Run: headless pygame with SDL's dummy video driver; simulated clock (each Clock.tick advances the game by its frame time, no real sleeping); random seed 0; keys injected as events and as key.get_pressed() state; mouse plan: one left click at the window centre at the start of phase 2, then a move to the lower-right quarter at the start of phase 3.
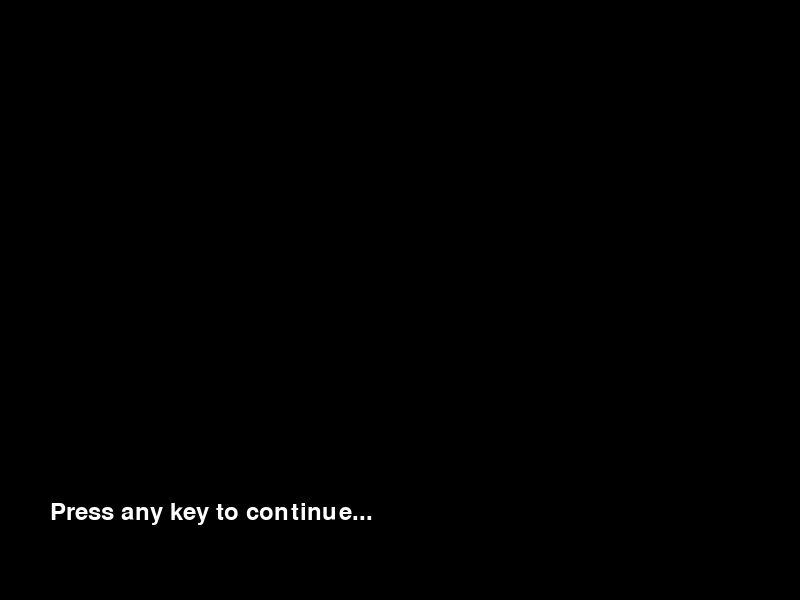
Frame 1 of 4 · flips 1–60 · no input
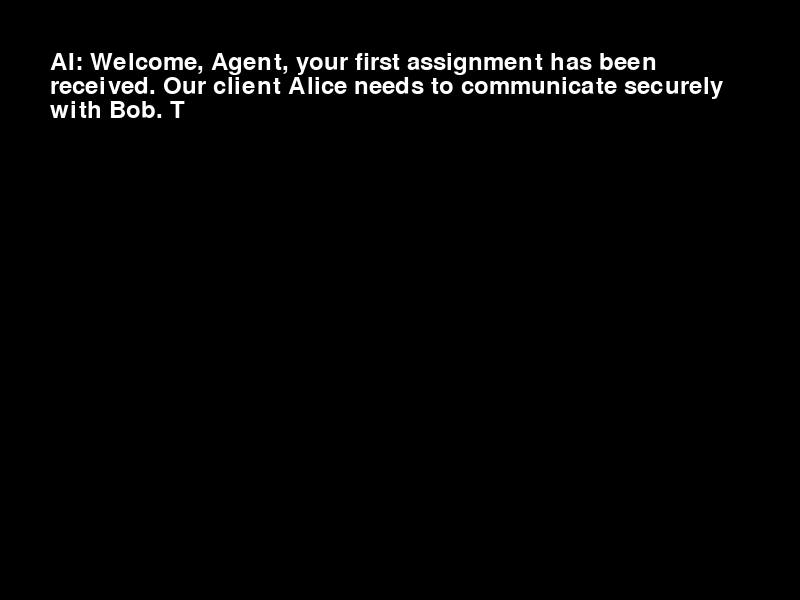
Frame 2 of 4 · flips 61–180 · clicked the window centre · tapped SPACE, RETURN · held RIGHT (→), D
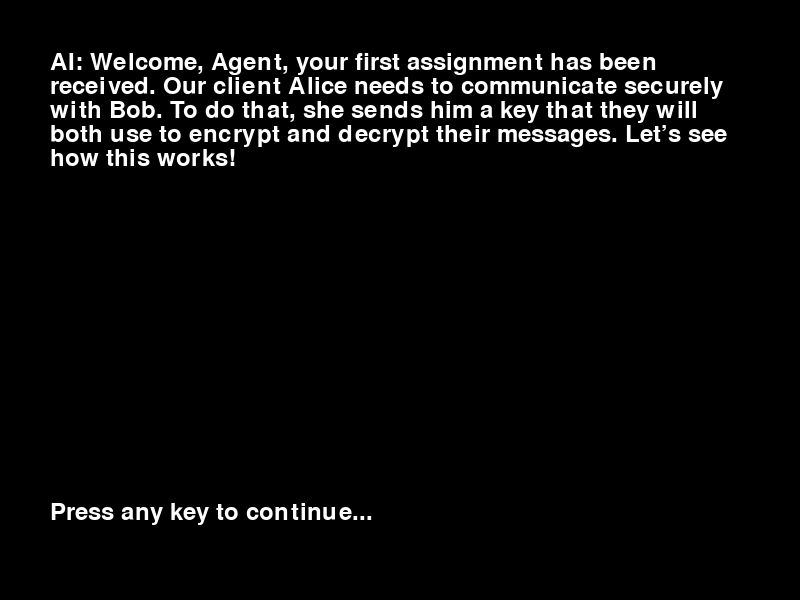
Frame 3 of 4 · flips 181–300 · moved the mouse to the lower-right quarter · held DOWN (↓), S
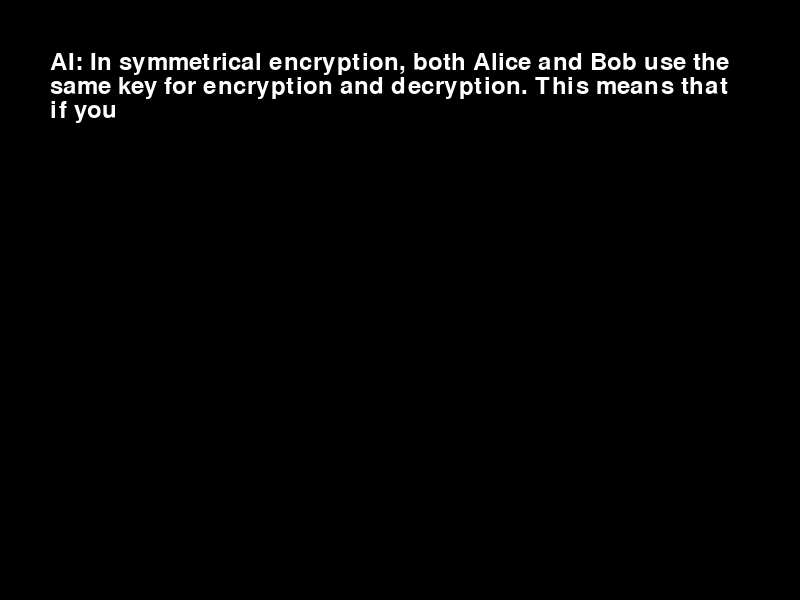
Frame 4 of 4 · flips 301–420 · held LEFT (←), A, UP (↑), W

The pygame program that drew these frames:

import pygame
import random
import time

# Initialize Pygame
pygame.init()

# Screen dimensions
WIDTH, HEIGHT = 800, 600
screen = pygame.display.set_mode((WIDTH, HEIGHT))
pygame.display.set_caption("Introduction to Symmetrical Encryption")

# Fonts
font = pygame.font.Font(None, 36)
small_font = pygame.font.Font(None, 24)

# Colors
WHITE = (255, 255, 255)
BLACK = (0, 0, 0)
GREEN = (0, 255, 0)
RED = (255, 0, 0)
BLUE = (0, 0, 255)

# Message and binary conversion
message = "hi"
binary_message = ''.join(format(ord(char), '08b') for char in message)

# Generate random binary encryption key of the same length as binary_message
key = ''.join(random.choice(['0', '1']) for _ in range(len(binary_message)))

# XOR encryption function
def xor_encrypt(binary_msg, binary_key):
    return ''.join(str(int(b) ^ int(k)) for b, k in zip(binary_msg, binary_key))

# The encrypted message
encrypted_message = xor_encrypt(binary_message, key)

# Create a grid for toggling bits (binary_message length)
grid = [0] * len(binary_message)

# Constants for grid display
GRID_START_Y = 240
CELL_SIZE = 30
START_X = 90

def binary_to_text(binary_str):
    # Ensure binary string is valid and of the right length
    if len(binary_str) % 8 != 0 or not all(bit in '01' for bit in binary_str):
        return ""  # Return empty string if invalid

    chars = [binary_str[i:i+8] for i in range(0, len(binary_str), 8)]  # Split binary string into chunks of 8 bits
    return ''.join(chr(int(char, 2)) for char in chars if int(char, 2) > 0)  # Convert each 8-bit chunk to a character

# Function to split text into lines
def wrap_text(text, font, max_width):
    words = text.split(' ')
    lines = []
    current_line = ""
    for word in words:
        if font.size(current_line + word)[0] <= max_width:
            current_line += word + " "
        else:
            lines.append(current_line.strip())
            current_line = word + " "
    lines.append(current_line.strip())
    return lines

# Typing effect function with text wrapping
def draw_typing_effect(text, position, speed, max_width):
    displayed_text = ""
    for i in range(len(text)):
        displayed_text += text[i]  # Add one letter at a time
        lines = wrap_text(displayed_text, font, max_width)  # Handle text wrapping
        screen.fill(BLACK)  # Clear the screen

        # Draw each line
        for index, line in enumerate(lines):
            rendered_text = font.render(line, True, WHITE)
            screen.blit(rendered_text, (position[0], position[1] + index * font.get_height()))

        pygame.display.update()  # Update the display
        time.sleep(speed)  # Pause to create typing effect

    return displayed_text  # Return full text after typing is done

# Draw binary message and key rows
def draw_text_row(text, y_pos, color=WHITE):
    """ Helper function to draw the bits of a string in a row. """
    for i, bit in enumerate(text):
        bit_text = small_font.render(bit, True, color)
        screen.blit(bit_text, (START_X + i * CELL_SIZE + 10, y_pos))

# Draw grid for toggling bits
def draw_grid():
    """ Draws the clickable grid where the user toggles bits. """
    for i in range(len(grid)):
        rect = pygame.Rect(START_X + i * CELL_SIZE, GRID_START_Y, CELL_SIZE, CELL_SIZE)
        pygame.draw.rect(screen, WHITE if grid[i] == 1 else BLACK, rect)
        pygame.draw.rect(screen, BLACK, rect, 2)  # Border
        bit_text = small_font.render(str(grid[i]), True, WHITE if grid[i] == 0 else BLACK)
        screen.blit(bit_text, (rect.x + 10, rect.y + 5))

# Check if the player solution matches the encrypted message
def check_solution():
    player_binary = ''.join(map(str, grid))
    return player_binary == encrypted_message

def check_solution2():
    player_binary = ''.join(map(str, grid))
    return player_binary == binary_message

# Messages and dialogue in an array
messages = [
    "",

    "AI: Welcome, Agent, your first assignment has been received. Our client Alice needs to communicate securely with Bob. "
    "To do that, she sends him a key that they will both use to encrypt and decrypt their messages. Let’s see how this works!",

    "AI: In symmetrical encryption, both Alice and Bob use the same key for encryption and decryption. "
    "This means that if you know the key, you can encrypt a message to Alice or decrypt a message she sends.",

    "Your first task is to encrypt a message Alice wants to send to Bob. "
    "Here’s the plaintext message and the binary version, along with the key Alice will use. "
    "Use the XOR function to combine the plaintext and the key to get the ciphertext. "
    "Just apply XOR to the corresponding bits of the binary plaintext and the key, "
    "so that if the bits match the result is 0, and if they don't then the resulting bit is 1.",

    "",

    "Now it’s Bob’s turn. He received the ciphertext from Alice, and he will decrypt it using the same key. "
    "Here’s the ciphertext and key in binary. "
    "Use XOR again on the ciphertext and the key to retrieve the original plaintext.",

    "",

    "AI: Great, you now understand symmetrical encryption!",

    ("AI: Did you notice a problem? If someone intercepts the key while "
     "Alice sends it to Bob, they can decrypt all messages exchanged."),

    "Player: Right, the key isn’t fully secure.",

    ("AI: Exactly! This is where asymmetrical encryption comes in. "
     "Bob will have two keys: a public key for encryption and a private key for decryption.")
]

# Typing speed (in seconds per letter)
typing_speed = 0.01

# Game state variables
nextState = False
typed_message = False
current_message_index = 0
exercise_active = False
exercise_number = 0

# Main loop
running = True
while running:
    screen.fill(BLACK)

    if not exercise_active:  # Normal dialogue part
        # If we haven't finished typing the current message
        if not typed_message:
            current_message = draw_typing_effect(messages[current_message_index], (50, 50), typing_speed, WIDTH - 100)
            typed_message = True

        # Once the message has finished typing, draw it once
        if typed_message:
            screen.fill(BLACK)  # Clear screen to avoid text stacking
            lines = wrap_text(current_message, font, WIDTH - 100)
            for index, line in enumerate(lines):
                screen.blit(font.render(line, True, WHITE), (50, 50 + index * font.get_height()))
            screen.blit(font.render("Press any key to continue...", True, WHITE), (50, 500))

        # Handle user input for progressing through messages
        for event in pygame.event.get():
            if event.type == pygame.QUIT:
                running = False
            if event.type == pygame.KEYDOWN and typed_message:  # Only allow key press when typing is done
                nextState = True

        # When the user presses a key, go to the next message or start the exercise
        if nextState:
            nextState = False
            current_message_index += 1
            typed_message = False  # Reset typing state for next message

            # If we've reached the third message, go to the XOR exercise
            if current_message_index == 4:
                exercise_active = True
                exercise_number = 1
            if current_message_index == 6:
                exercise_active = True
                exercise_number = 2

            # If we've gone through all the messages, exit the loop
            if current_message_index >= len(messages):
                running = False

    elif exercise_number == 1:  # XOR exercise part
        # Draw the binary message, key, and player's grid
        draw_text_row(binary_message, 100)
        draw_text_row(key, 160)
        draw_grid()

        # Labels
        message_label = small_font.render("Message:", True, WHITE)
        key_label = small_font.render("Key:", True, WHITE)
        answer_label = small_font.render("Your Answer:", True, WHITE)

        screen.blit(message_label, (10, 100))
        screen.blit(key_label, (10, 160))
        screen.blit(answer_label, (10, GRID_START_Y - 20))

        player_answer_label = small_font.render(f"Ciphertext: {binary_to_text(''.join(map(str, grid)))}", True, WHITE)
        screen.blit(player_answer_label, (10, GRID_START_Y + 50))  # Display below the player's grid

        player_answer_label = small_font.render(f"Original Message: {message}", True, WHITE)
        screen.blit(player_answer_label, (10, 50))  # Display below the player's grid

        # Check if the solution is correct
        if check_solution():
            result_text = font.render("Correct! Press any key to continue...", True, GREEN)
            screen.blit(result_text, (START_X, 350))
            # If player hits any key after completing the XOR, return to dialogue
            for event in pygame.event.get():
                if event.type == pygame.QUIT:
                    running = False
                elif event.type == pygame.KEYDOWN:
                    exercise_active = False
                    current_message_index += 1
                    typed_message = False
                    nextState = False
        else:
            # Handle bit toggling in the grid
            for event in pygame.event.get():
                if event.type == pygame.QUIT:
                    running = False
                elif event.type == pygame.MOUSEBUTTONDOWN:
                    mouse_x, mouse_y = pygame.mouse.get_pos()
                    if GRID_START_Y <= mouse_y <= GRID_START_Y + CELL_SIZE:
                        index = (mouse_x - START_X) // CELL_SIZE
                        if 0 <= index < len(grid):
                            grid[index] = 1 - grid[index]  # Toggle bit

    elif exercise_number == 2:  # XOR exercise part
        if not typed_message:  # Only reset once when transitioning into this exercise
            grid = [0] * len(encrypted_message)  # Reset grid to all zeros
            typed_message = True  # Prevents resetting on every frame

        # Draw the binary message, key, and player's grid
        draw_text_row(encrypted_message, 100)
        draw_text_row(key, 160)
        draw_grid()

        # Labels
        cyphertext_label = small_font.render("Ciphertext:", True, WHITE)
        key_label = small_font.render("Key:", True, WHITE)
        answer_label = small_font.render("Your Answer:", True, WHITE)
        screen.blit(message_label, (10, 100))
        screen.blit(key_label, (10, 160))
        screen.blit(answer_label, (10, GRID_START_Y - 20))


        player_answer_label = small_font.render(f"Plaintext: {binary_to_text(''.join(map(str, grid)))}", True, WHITE)
        screen.blit(player_answer_label, (10, GRID_START_Y + 50))  # Display below the player's grid

        player_answer_label = small_font.render(f"Ciphertext: {binary_to_text(encrypted_message)}", True, WHITE)
        screen.blit(player_answer_label, (10, 50))  # Display below the player's grid

        # Check if the solution is correct
        if check_solution2():
            result_text = font.render("Correct! Press any key to continue...", True, GREEN)
            screen.blit(result_text, (START_X, 350))
            # If player hits any key after completing the XOR, return to dialogue
            for event in pygame.event.get():
                if event.type == pygame.QUIT:
                    running = False
                elif event.type == pygame.KEYDOWN:
                    exercise_active = False
                    current_message_index += 1
                    typed_message = False
                    nextState = False
        else:
            # Handle bit toggling in the grid
            for event in pygame.event.get():
                if event.type == pygame.QUIT:
                    running = False
                elif event.type == pygame.MOUSEBUTTONDOWN:
                    mouse_x, mouse_y = pygame.mouse.get_pos()
                    if GRID_START_Y <= mouse_y <= GRID_START_Y + CELL_SIZE:
                        index = (mouse_x - START_X) // CELL_SIZE
                        if 0 <= index < len(grid):
                            grid[index] = 1 - grid[index]  # Toggle bit

    pygame.display.flip()

# Quit Pygame
pygame.quit()
